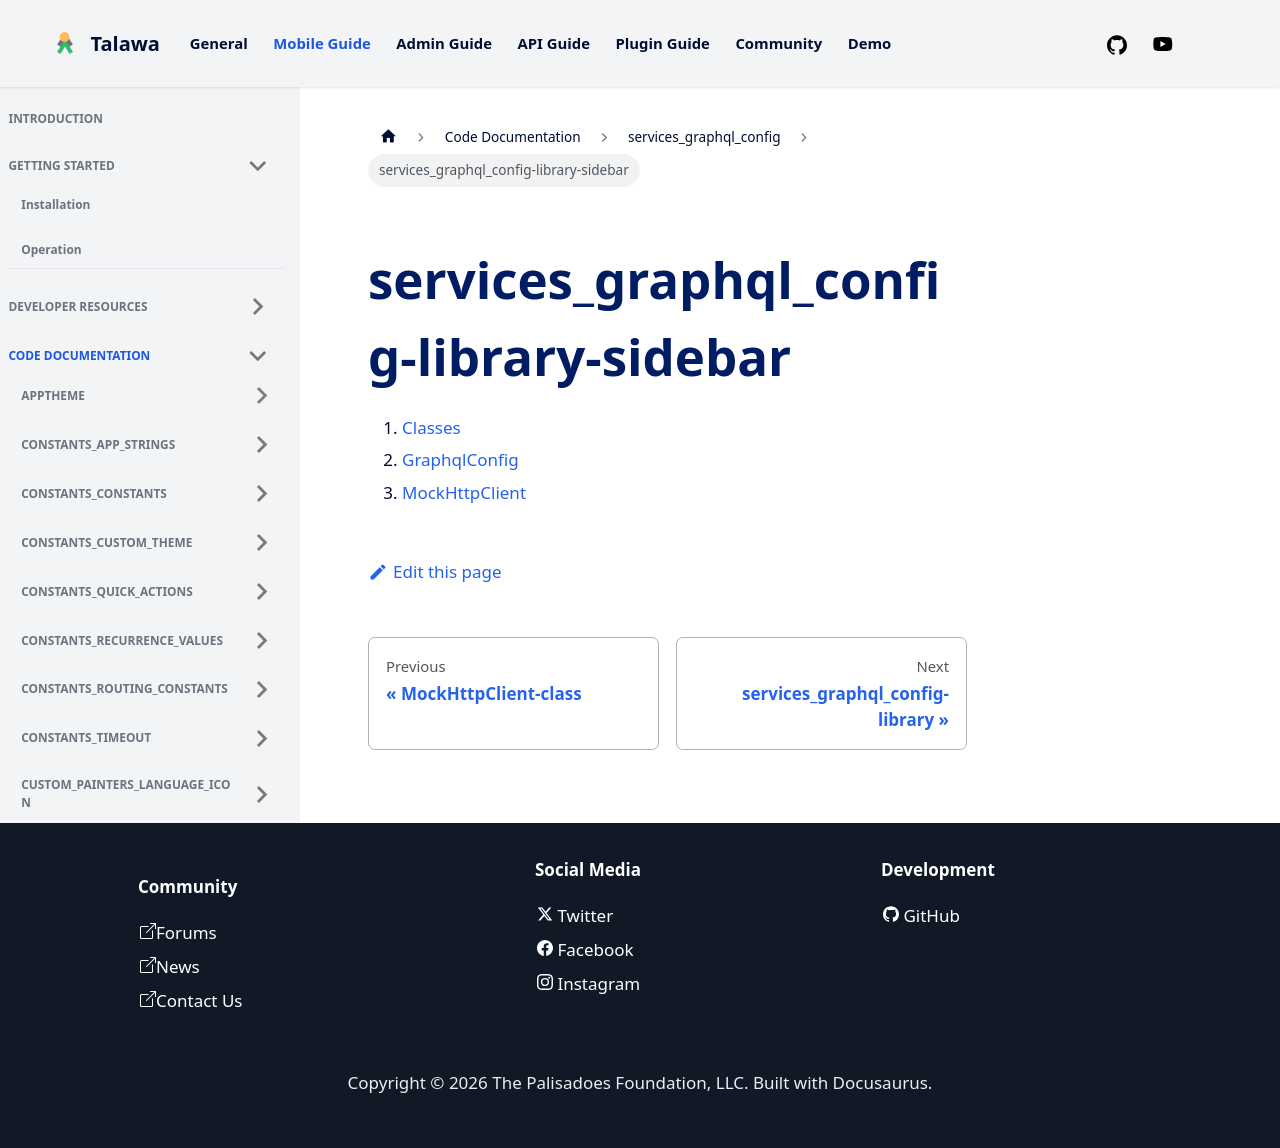

repository: PalisadoesFoundation/talawa · page: docs/auto-docs/services_graphql_config/services_graphql_config-library-sidebar/index.html · generator: docusaurus

1.  [Classes](./#classes)
2.  [GraphqlConfig](./GraphqlConfig-class.md)
3.  [MockHttpClient](./MockHttpClient-class.md)
